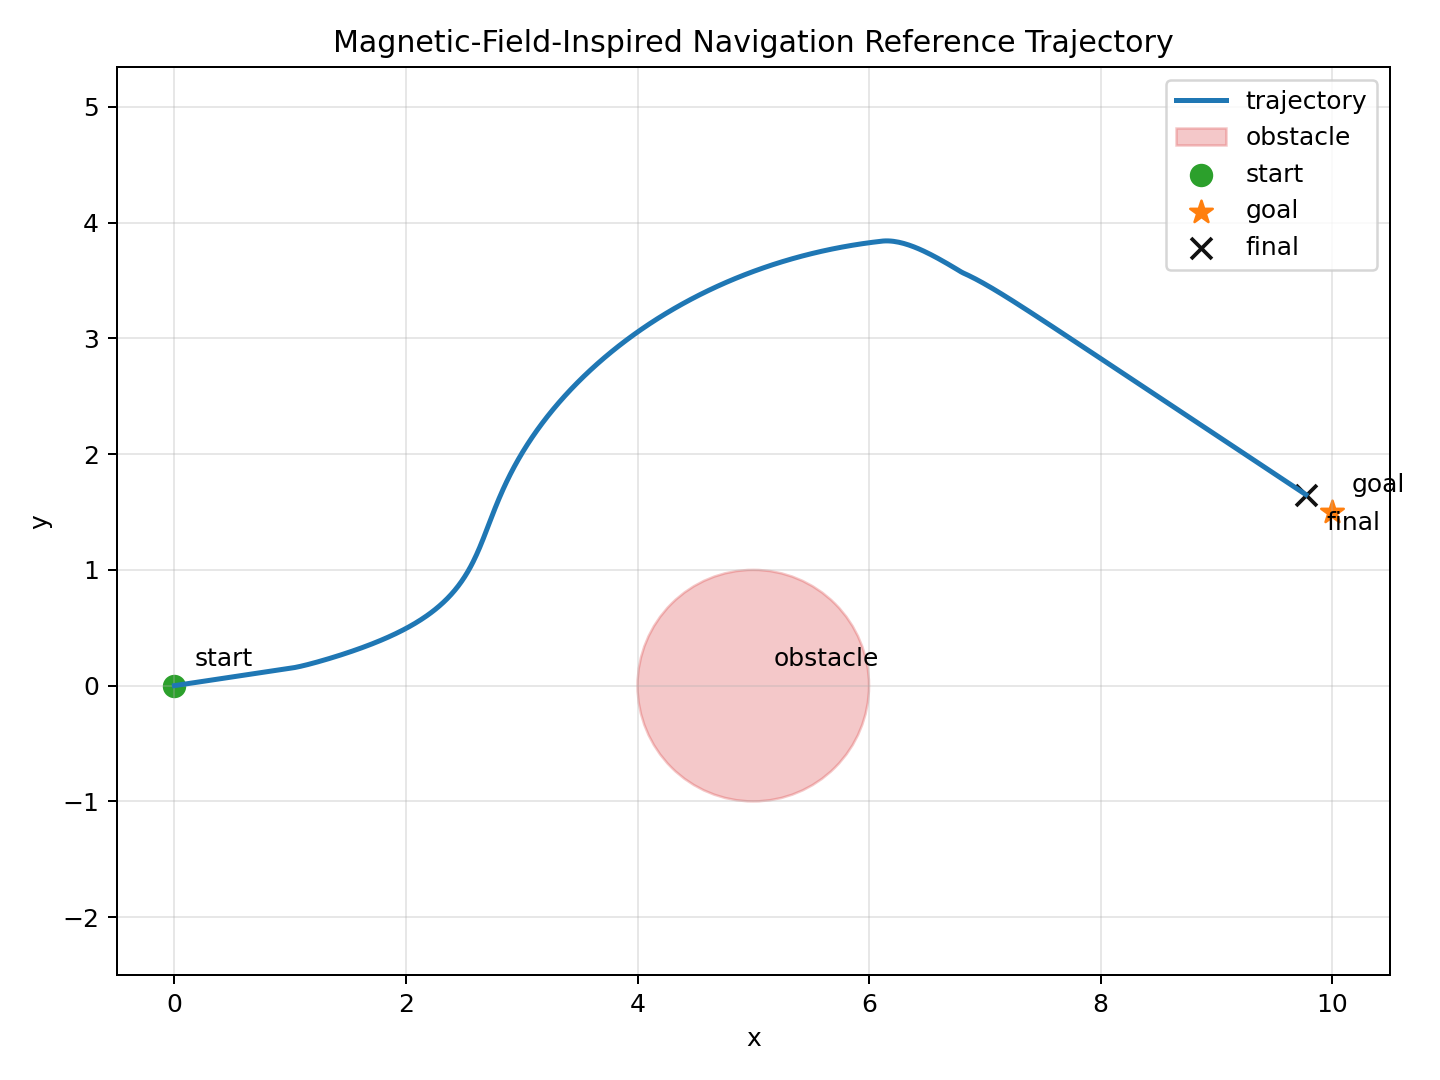

Data behind this chart, as committed beside it:
step, x, y, vx, vy, ax, ay, goal_distance, obstacle_distance
0.0, 0.0, 0.0, 0.0, 0.0, 0.1483, 0.02225, 10.11, 4.0
1.0, 5.933618117209786e-05, 8.90042717581468e-06, 0.002967, 0.000445, 0.148, 0.02221, 10.11, 4
2.0, 0.0001779, 2.668348067309241e-05, 0.005928, 0.0008892, 0.1477, 0.02216, 10.11, 4
3.0, 0.0003555, 5.333139523919026e-05, 0.008883, 0.001332, 0.1475, 0.02212, 10.11, 4
4.0, 0.0005922, 8.88264411519706e-05, 0.01183, 0.001775, 0.1472, 0.02207, 10.11, 3.999
5.0, 0.0008877, 0.0001332, 0.01477, 0.002216, 0.1469, 0.02203, 10.11, 3.999
6.0, 0.001242, 0.0001863, 0.01771, 0.002657, 0.1466, 0.02199, 10.11, 3.999
7.0, 0.001655, 0.0002482, 0.02064, 0.003097, 0.1463, 0.02194, 10.11, 3.998
8.0, 0.002126, 0.0003189, 0.02357, 0.003535, 0.146, 0.0219, 10.11, 3.998
9.0, 0.002656, 0.0003984, 0.02649, 0.003973, 0.1457, 0.02185, 10.11, 3.997
10.0, 0.003244, 0.0004866, 0.0294, 0.00441, 0.1454, 0.02181, 10.11, 3.997
11.0, 0.00389, 0.0005835, 0.03231, 0.004847, 0.1451, 0.02177, 10.11, 3.996
12.0, 0.004594, 0.0006892, 0.03521, 0.005282, 0.1448, 0.02172, 10.11, 3.995
13.0, 0.005357, 0.0008035, 0.03811, 0.005716, 0.1445, 0.02168, 10.11, 3.995
14.0, 0.006177, 0.0009265, 0.041, 0.00615, 0.1442, 0.02164, 10.11, 3.994
15.0, 0.007054, 0.001058, 0.04388, 0.006583, 0.144, 0.02159, 10.1, 3.993
16.0, 0.00799, 0.001198, 0.04676, 0.007015, 0.1437, 0.02155, 10.1, 3.992
17.0, 0.008982, 0.001347, 0.04964, 0.007446, 0.1434, 0.02151, 10.1, 3.991
18.0, 0.01003, 0.001505, 0.0525, 0.007876, 0.1431, 0.02146, 10.1, 3.99
19.0, 0.01114, 0.001671, 0.05537, 0.008305, 0.1428, 0.02142, 10.1, 3.989
20.0, 0.0123, 0.001846, 0.05822, 0.008733, 0.1425, 0.02138, 10.1, 3.988
21.0, 0.01353, 0.002029, 0.06107, 0.009161, 0.1422, 0.02133, 10.1, 3.986
22.0, 0.0148, 0.002221, 0.06392, 0.009588, 0.1419, 0.02129, 10.1, 3.985
23.0, 0.01614, 0.002421, 0.06676, 0.01001, 0.1417, 0.02125, 10.1, 3.984
24.0, 0.01753, 0.00263, 0.06959, 0.01044, 0.1414, 0.02121, 10.09, 3.982
25.0, 0.01898, 0.002847, 0.07242, 0.01086, 0.1411, 0.02116, 10.09, 3.981
26.0, 0.02048, 0.003073, 0.07524, 0.01129, 0.1408, 0.02112, 10.09, 3.98
27.0, 0.02205, 0.003307, 0.07806, 0.01171, 0.1405, 0.02108, 10.09, 3.978
28.0, 0.02366, 0.003549, 0.08087, 0.01213, 0.1403, 0.02104, 10.09, 3.976
29.0, 0.02534, 0.0038, 0.08367, 0.01255, 0.14, 0.021, 10.09, 3.975
30.0, 0.02707, 0.00406, 0.08647, 0.01297, 0.1397, 0.02095, 10.08, 3.973
31.0, 0.02885, 0.004328, 0.08926, 0.01339, 0.1394, 0.02091, 10.08, 3.971
32.0, 0.03069, 0.004604, 0.09205, 0.01381, 0.1391, 0.02087, 10.08, 3.969
33.0, 0.03259, 0.004888, 0.09484, 0.01423, 0.1389, 0.02083, 10.08, 3.967
34.0, 0.03454, 0.005181, 0.09761, 0.01464, 0.1386, 0.02079, 10.08, 3.965
35.0, 0.03655, 0.005482, 0.1004, 0.01506, 0.1383, 0.02075, 10.07, 3.963
36.0, 0.03861, 0.005792, 0.1032, 0.01547, 0.138, 0.0207, 10.07, 3.961
37.0, 0.04073, 0.006109, 0.1059, 0.01589, 0.1377, 0.02066, 10.07, 3.959
38.0, 0.0429, 0.006435, 0.1087, 0.0163, 0.1375, 0.02062, 10.07, 3.957
39.0, 0.04513, 0.00677, 0.1114, 0.01671, 0.1372, 0.02058, 10.07, 3.955
40.0, 0.04741, 0.007112, 0.1142, 0.01712, 0.1369, 0.02054, 10.06, 3.953
41.0, 0.04975, 0.007463, 0.1169, 0.01753, 0.1367, 0.0205, 10.06, 3.95
42.0, 0.05214, 0.007822, 0.1196, 0.01794, 0.1364, 0.02046, 10.06, 3.948
43.0, 0.05459, 0.008189, 0.1224, 0.01835, 0.1361, 0.02042, 10.06, 3.945
44.0, 0.05709, 0.008564, 0.1251, 0.01876, 0.1358, 0.02037, 10.05, 3.943
45.0, 0.05965, 0.008947, 0.1278, 0.01917, 0.1356, 0.02033, 10.05, 3.94
46.0, 0.06226, 0.009339, 0.1305, 0.01958, 0.1353, 0.02029, 10.05, 3.938
47.0, 0.06492, 0.009739, 0.1332, 0.01998, 0.135, 0.02025, 10.05, 3.935
48.0, 0.06764, 0.01015, 0.1359, 0.02039, 0.1347, 0.02021, 10.04, 3.932
49.0, 0.07041, 0.01056, 0.1386, 0.02079, 0.1345, 0.02017, 10.04, 3.93
50.0, 0.07324, 0.01099, 0.1413, 0.02119, 0.1342, 0.02013, 10.04, 3.927
51.0, 0.07612, 0.01142, 0.144, 0.0216, 0.1339, 0.02009, 10.03, 3.924
52.0, 0.07905, 0.01186, 0.1467, 0.022, 0.1337, 0.02005, 10.03, 3.921
53.0, 0.08204, 0.01231, 0.1493, 0.0224, 0.1334, 0.02001, 10.03, 3.918
54.0, 0.08508, 0.01276, 0.152, 0.0228, 0.1331, 0.01997, 10.03, 3.915
55.0, 0.08817, 0.01323, 0.1547, 0.0232, 0.1329, 0.01993, 10.02, 3.912
56.0, 0.09132, 0.0137, 0.1573, 0.0236, 0.1326, 0.01989, 10.02, 3.909
57.0, 0.09452, 0.01418, 0.16, 0.024, 0.1323, 0.01985, 10.02, 3.906
58.0, 0.09777, 0.01467, 0.1626, 0.02439, 0.1321, 0.01981, 10.01, 3.902
59.0, 0.1011, 0.01516, 0.1653, 0.02479, 0.1318, 0.01977, 10.01, 3.899
... 1,940 more rows
